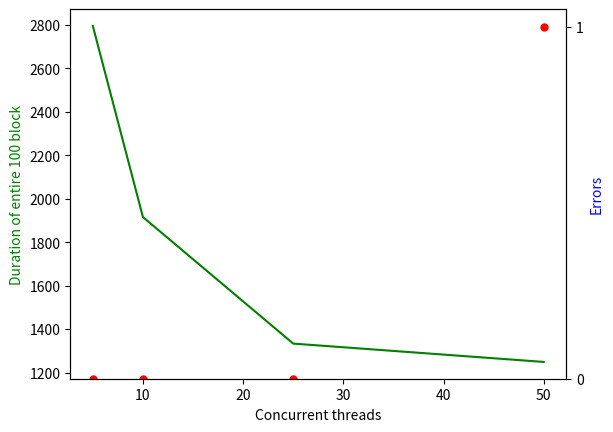

Here is the Python script that generated this plot:
result = [{"execution": "5", "duration": 2795.2799999713898, "memory": 25.81113498030786, "errors": 0, "average_cpu_percent": 20.87747941281764},
          {"execution": "10", "duration": 1915.6349999904633, "memory": 29.383333333333585, "errors": 0, "average_cpu_percent": 34.83463949843253},
          {"execution": "25", "duration": 1333.2460000514984, "memory": 32.375075075075, "errors": 0, "average_cpu_percent": 47.088888888888796},
          {"execution": "50", "duration": 1248.906000137329, "memory": 35.91712439418408, "errors": 1, "average_cpu_percent": 50.71429725363495}]


import json
import matplotlib.pyplot as plt
from matplotlib.ticker import MaxNLocator
from matplotlib.ticker import MultipleLocator


ml = MultipleLocator(1)

fig, ax1 = plt.subplots()
y1 = [y["duration"] for y in result]
x1 = [int(y["execution"]) for y in result]
y2 = [y["errors"] for y in result]

ax2 = ax1.twinx()

ax1.plot(x1, y1, 'g-')
ax2.plot(x1, y2, 'ro', markersize=5)


ax2.yaxis.set_major_locator(MaxNLocator(integer=True))
ax1.set_xlabel('Concurrent threads')
ax1.set_ylabel('Duration of entire 100 block', color='g')
ax2.set_ylabel('Errors', color='b')

# df.plot(x='execution', y='data')
plt.ylim (ymin=0)
plt.show()